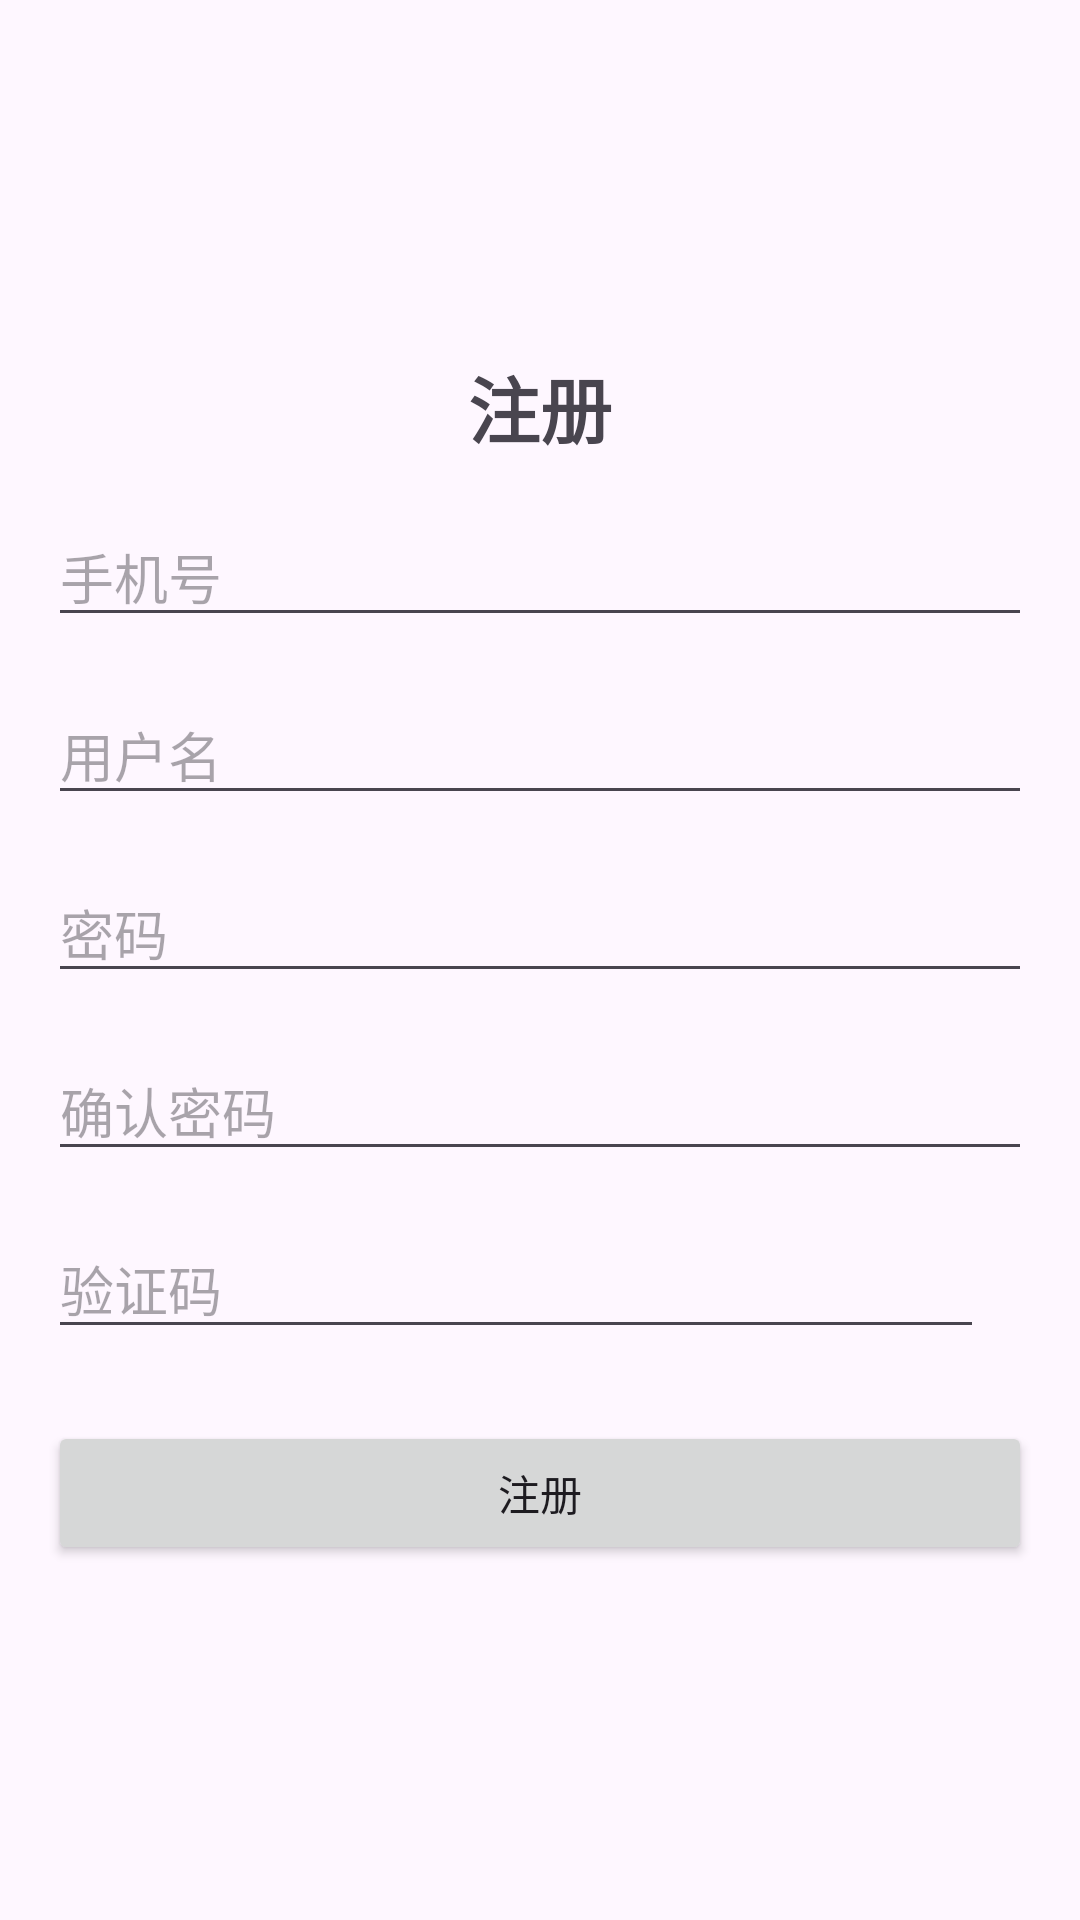

Layout XML and referenced resources for this Android screen:
<!-- AndroidManifest.xml: application theme Theme.VolunteerApp -->
<!-- res/layout/activity_register.xml -->
<?xml version="1.0" encoding="utf-8"?>
<LinearLayout xmlns:android="http://schemas.android.com/apk/res/android"
    xmlns:tools="http://schemas.android.com/tools"
    android:layout_width="match_parent"
    android:layout_height="match_parent"
    android:gravity="center"
    android:orientation="vertical"
    android:padding="16dp">

    <TextView
        android:id="@+id/text_title"
        android:layout_width="wrap_content"
        android:layout_height="wrap_content"
        android:text="注册"
        android:textSize="24sp"
        android:textStyle="bold" />

    <EditText
        android:id="@+id/et_pid"
        android:layout_width="match_parent"
        android:layout_height="wrap_content"
        android:layout_marginTop="16dp"
        android:hint="手机号" />

    <EditText
        android:id="@+id/et_name"
        android:layout_width="match_parent"
        android:layout_height="wrap_content"
        android:layout_marginTop="16dp"
        android:hint="用户名" />

    <EditText
        android:id="@+id/et_password"
        android:layout_width="match_parent"
        android:layout_height="wrap_content"
        android:layout_marginTop="16dp"
        android:inputType="textPassword"
        android:hint="密码" />

    <EditText
        android:id="@+id/et_confirm_password"
        android:layout_width="match_parent"
        android:layout_height="wrap_content"
        android:layout_marginTop="16dp"
        android:hint="确认密码"
        android:inputType="textPassword" />

    <LinearLayout
        android:layout_width="match_parent"
        android:layout_height="wrap_content"
        android:layout_marginTop="16dp"
        android:orientation="horizontal">

        <EditText
            android:id="@+id/identifyingcode_edittext"
            android:layout_width="0dp"
            android:layout_height="wrap_content"
            android:layout_weight="1"
            android:hint="验证码"
            android:maxLength="4" />

        
        <ImageView
            android:id="@+id/identifyingcode_image"
            android:layout_width="wrap_content"
            android:layout_height="wrap_content"
            android:layout_marginLeft="16dp" />
    </LinearLayout>

    <Button
        android:id="@+id/btn_register"
        android:layout_width="match_parent"
        android:layout_height="wrap_content"
        android:layout_marginTop="24dp"
        android:text="注册" />

</LinearLayout>
<!-- resources referenced by this layout -->
<resources>
  <style name="Theme.VolunteerApp" parent="Base.Theme.VolunteerApp" />
  <style name="Base.Theme.VolunteerApp" parent="Theme.Material3.DayNight.NoActionBar">
          
          
      </style>
</resources>
